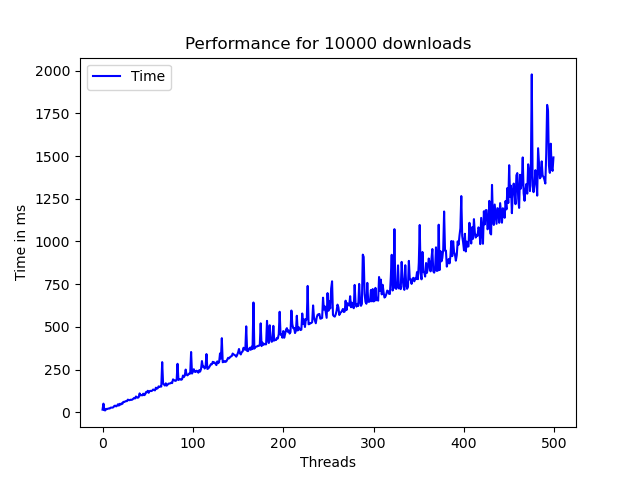

Values plotted in this chart, from the file beside it:
Threads, Time
1, 15.0
2, 50.0
3, 11.67
4, 10.5
5, 19.4
6, 18.17
7, 20.57
8, 21.88
9, 21.44
10, 26.8
11, 27.0
12, 26.92
13, 28.85
14, 36.71
15, 38.33
16, 33.94
17, 37.59
18, 46.11
19, 38.63
20, 49.2
21, 44.19
22, 51.5
23, 49.39
24, 60.38
25, 59.92
26, 62.65
27, 65.22
28, 64.79
29, 73.62
30, 70.67
31, 70.35
32, 73.09
33, 72.21
34, 73.97
35, 78.77
36, 83.5
37, 80.27
38, 92.03
39, 86.26
40, 84.53
41, 87.73
42, 110.0
43, 98.49
44, 100
45, 98.78
46, 108.2
47, 99.62
48, 102.8
49, 117.5
50, 116.8
51, 125.4
52, 113.5
53, 123.1
54, 125.2
55, 123.5
56, 126.5
57, 132.9
58, 130.1
59, 127.6
60, 143.5
... 440 more rows
